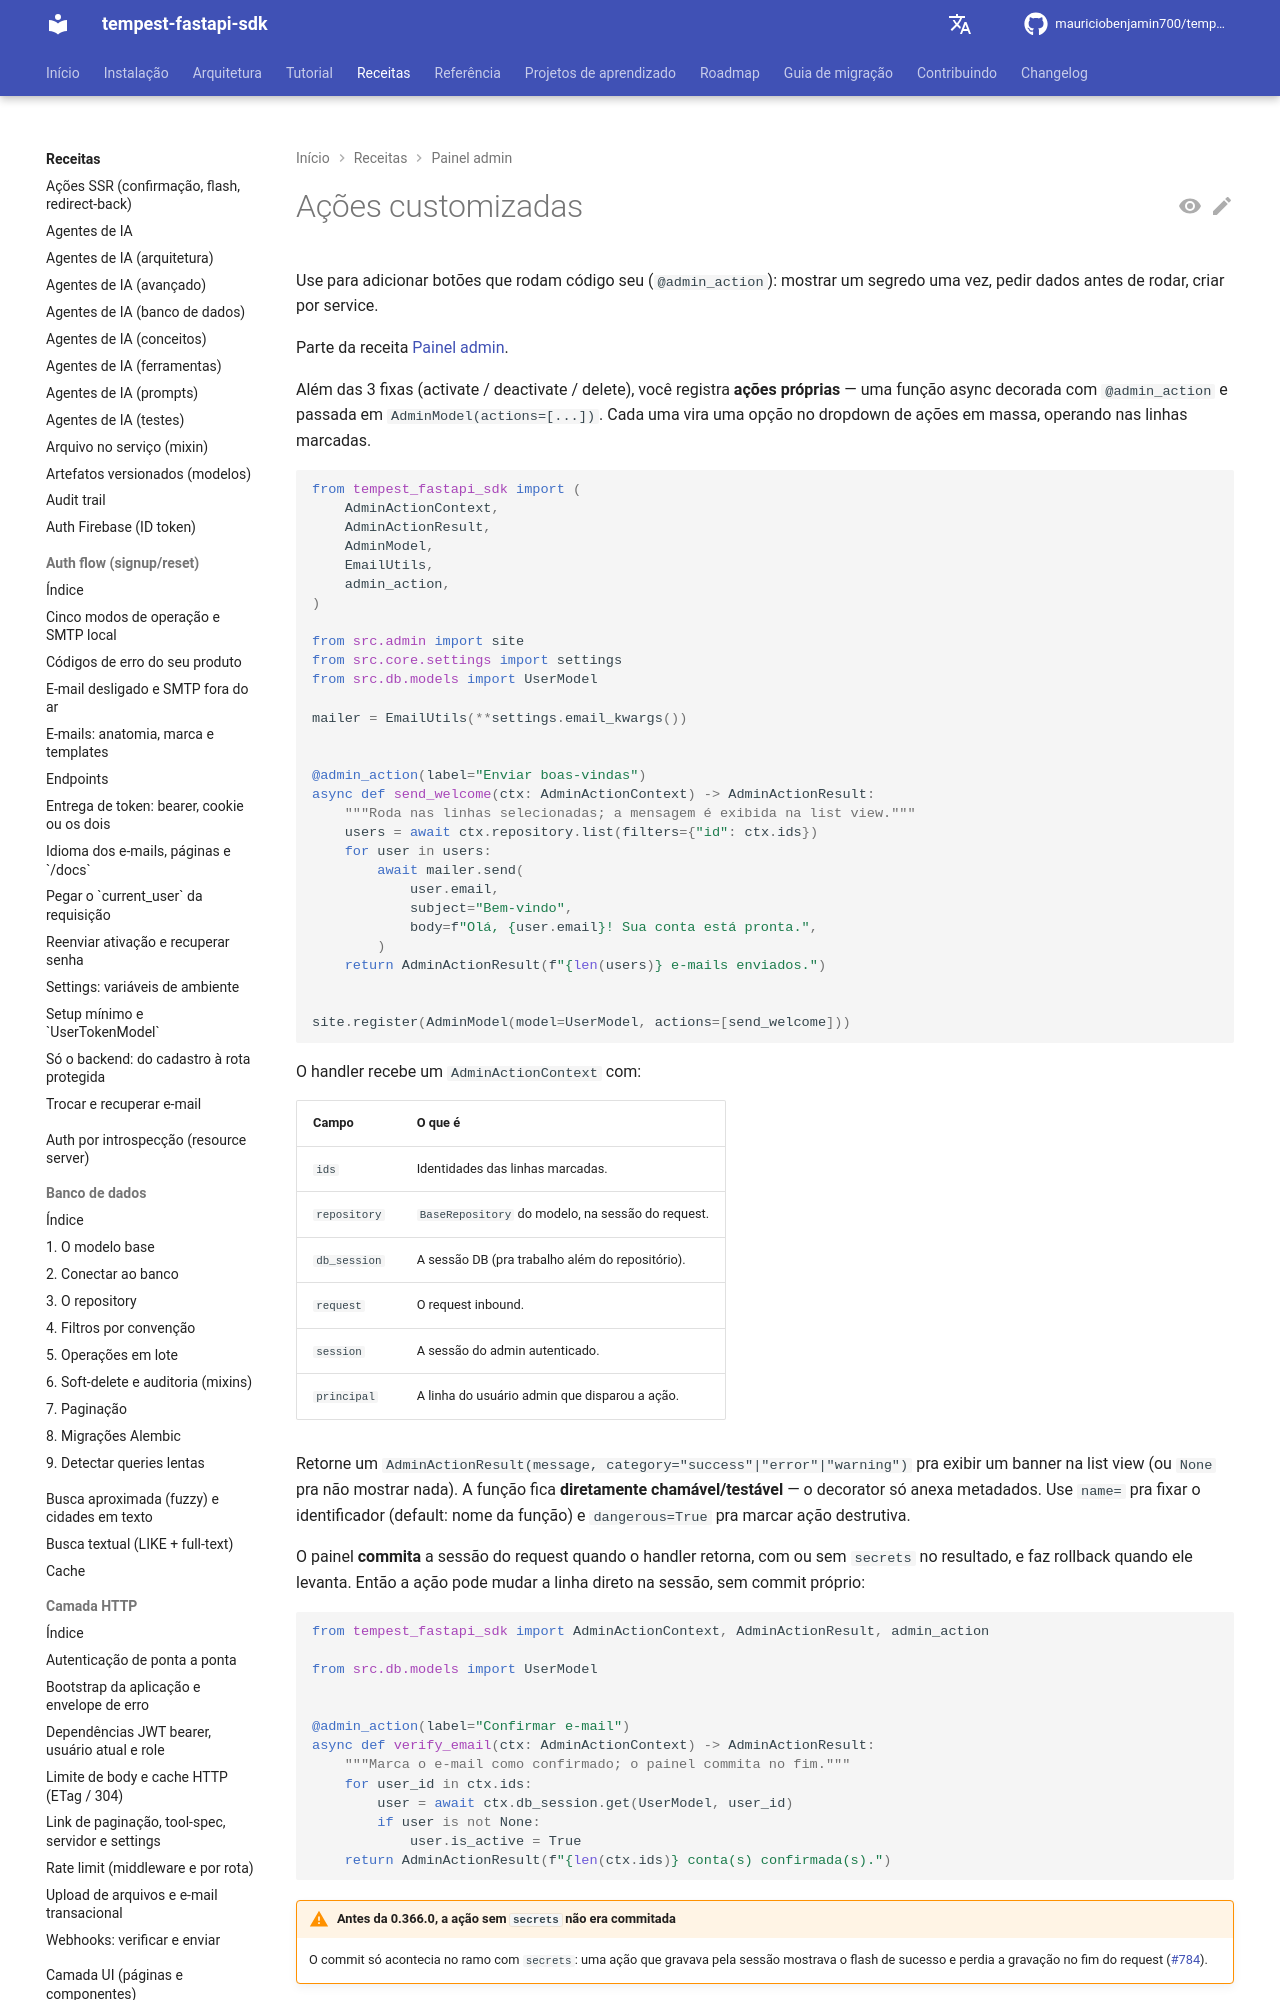

repository: mauriciobenjamin700/tempest-fastapi-sdk · page: recipes/admin/actions/index.html · generator: mkdocs

---
description: "Use para adicionar botões com código seu via `@admin_action`: mostrar um segredo uma vez, pedir dados antes de rodar e criar por service."
---

# Ações customizadas

Use para adicionar botões que rodam código seu (`@admin_action`): mostrar um segredo uma vez, pedir dados antes de rodar, criar por service.

Parte da receita [Painel admin](../admin.md).

Além das 3 fixas (activate / deactivate / delete), você registra **ações
próprias** — uma função async decorada com `@admin_action` e passada em
`AdminModel(actions=[...])`. Cada uma vira uma opção no dropdown de ações
em massa, operando nas linhas marcadas.

```python
from tempest_fastapi_sdk import (
    AdminActionContext,
    AdminActionResult,
    AdminModel,
    EmailUtils,
    admin_action,
)

from src.admin import site
from src.core.settings import settings
from src.db.models import UserModel

mailer = EmailUtils(**settings.email_kwargs())


@admin_action(label="Enviar boas-vindas")
async def send_welcome(ctx: AdminActionContext) -> AdminActionResult:
    """Roda nas linhas selecionadas; a mensagem é exibida na list view."""
    users = await ctx.repository.list(filters={"id": ctx.ids})
    for user in users:
        await mailer.send(
            user.email,
            subject="Bem-vindo",
            body=f"Olá, {user.email}! Sua conta está pronta.",
        )
    return AdminActionResult(f"{len(users)} e-mails enviados.")


site.register(AdminModel(model=UserModel, actions=[send_welcome]))
```

O handler recebe um `AdminActionContext` com:

| Campo | O que é |
| --- | --- |
| `ids` | Identidades das linhas marcadas. |
| `repository` | `BaseRepository` do modelo, na sessão do request. |
| `db_session` | A sessão DB (pra trabalho além do repositório). |
| `request` | O request inbound. |
| `session` | A sessão do admin autenticado. |
| `principal` | A linha do usuário admin que disparou a ação. |

Retorne um `AdminActionResult(message, category="success"|"error"|"warning")`
pra exibir um banner na list view (ou `None` pra não mostrar nada). A
função fica **diretamente chamável/testável** — o decorator só anexa
metadados. Use `name=` pra fixar o identificador (default: nome da função)
e `dangerous=True` pra marcar ação destrutiva.

O painel **commita** a sessão do request quando o handler retorna, com ou
sem `secrets` no resultado, e faz rollback quando ele levanta. Então a ação
pode mudar a linha direto na sessão, sem commit próprio:

```python
from tempest_fastapi_sdk import AdminActionContext, AdminActionResult, admin_action

from src.db.models import UserModel


@admin_action(label="Confirmar e-mail")
async def verify_email(ctx: AdminActionContext) -> AdminActionResult:
    """Marca o e-mail como confirmado; o painel commita no fim."""
    for user_id in ctx.ids:
        user = await ctx.db_session.get(UserModel, user_id)
        if user is not None:
            user.is_active = True
    return AdminActionResult(f"{len(ctx.ids)} conta(s) confirmada(s).")
```
